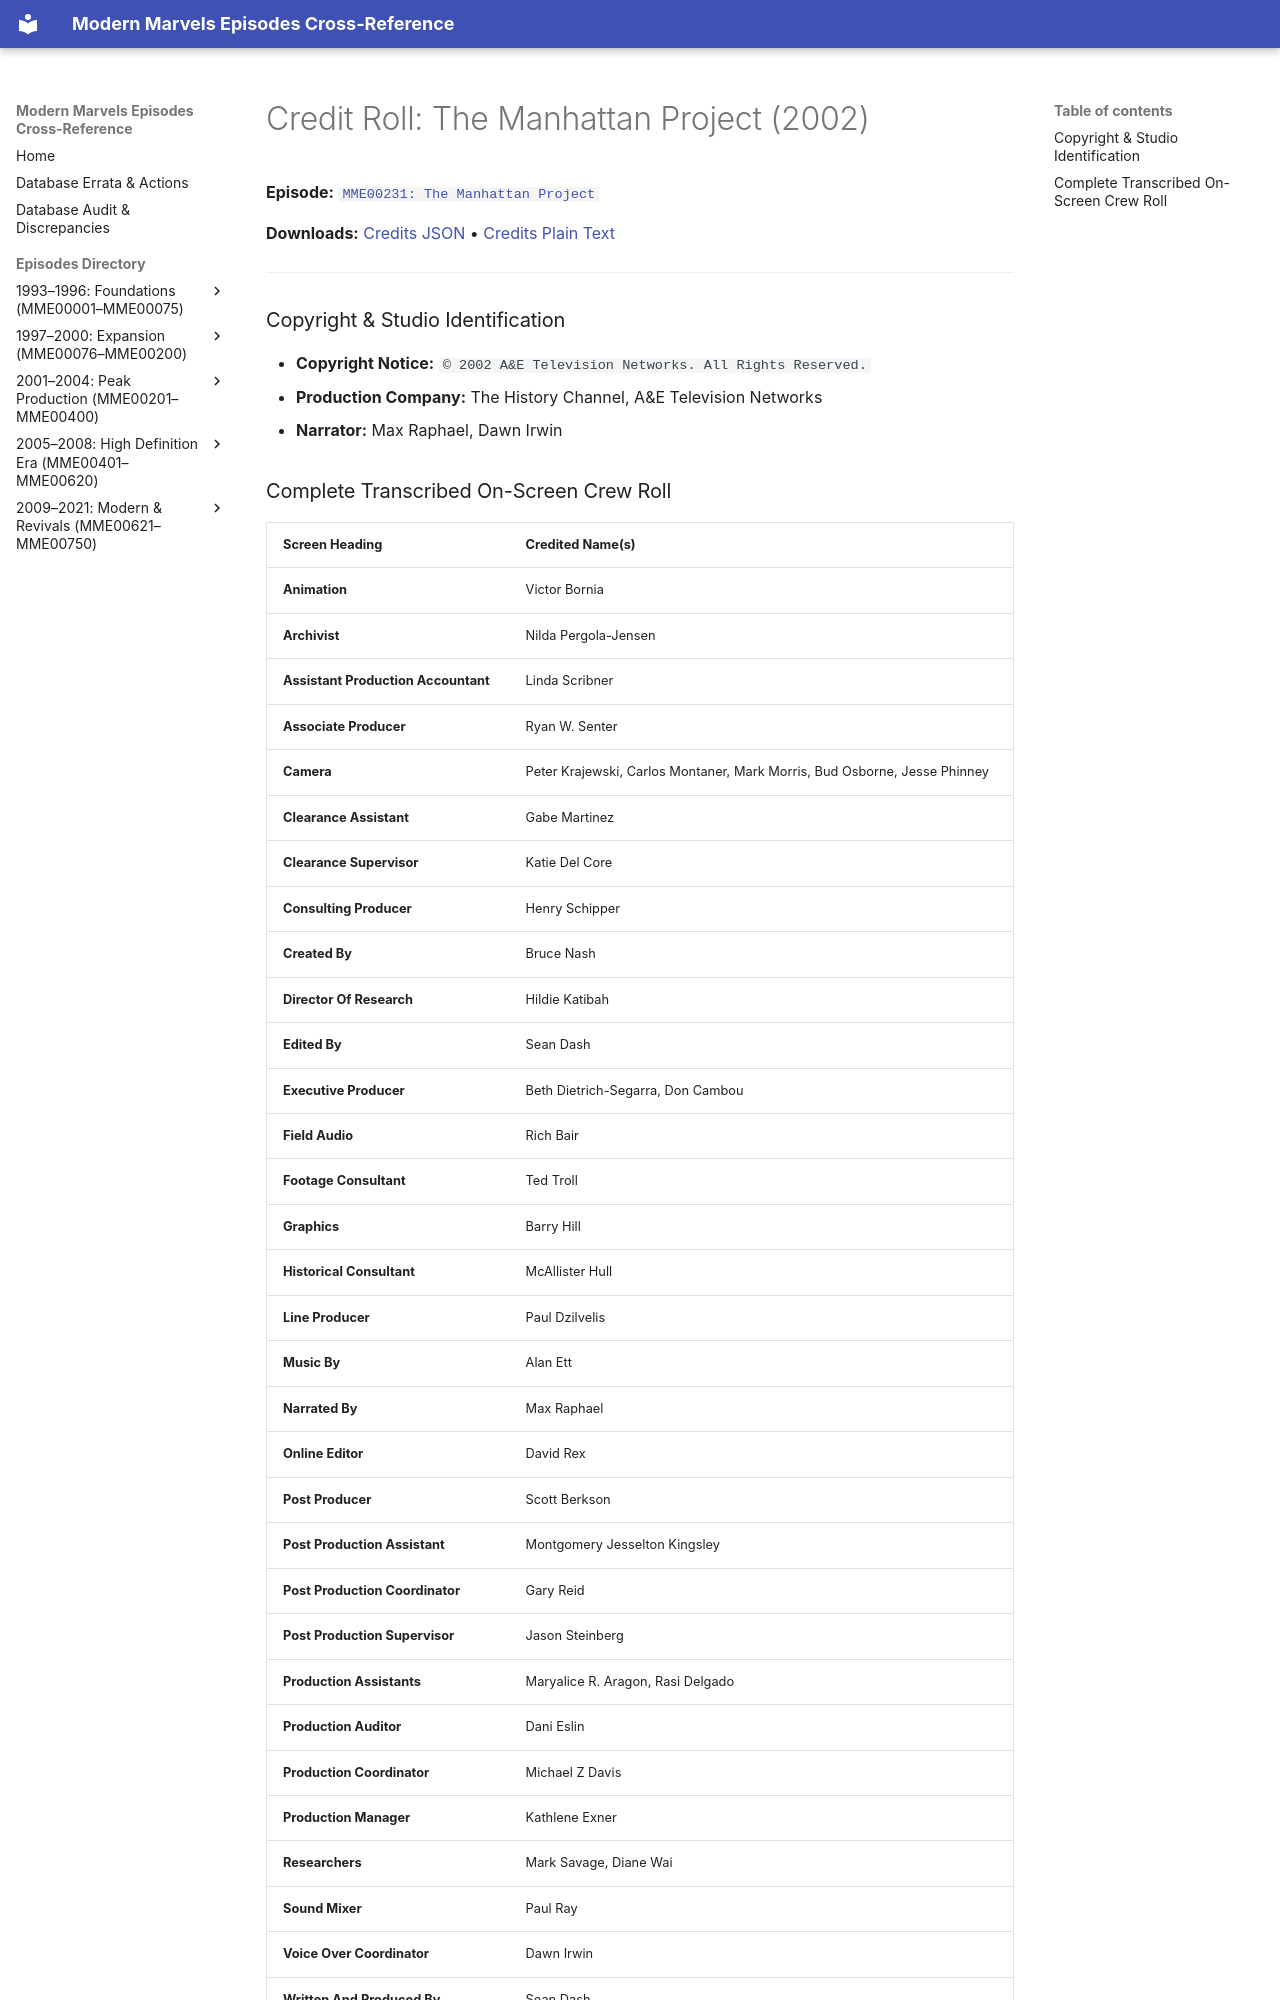

repository: ModernMarvelsFan/ModernMarvels · page: credits/MME00231-credits/index.html · generator: mkdocs

# Credit Roll: The Manhattan Project (2002)
**Episode:** [`MME00231: The Manhattan Project`](../episodes/MME00231.md)

**Downloads:** [Credits JSON](json/MME00231-credits.json) • [Credits Plain Text](txt/MME00231-credits.txt)

---

### Copyright & Studio Identification
* **Copyright Notice:** `© 2002 A&E Television Networks. All Rights Reserved.`
* **Production Company:** The History Channel, A&E Television Networks
* **Narrator:** Max Raphael, Dawn Irwin
